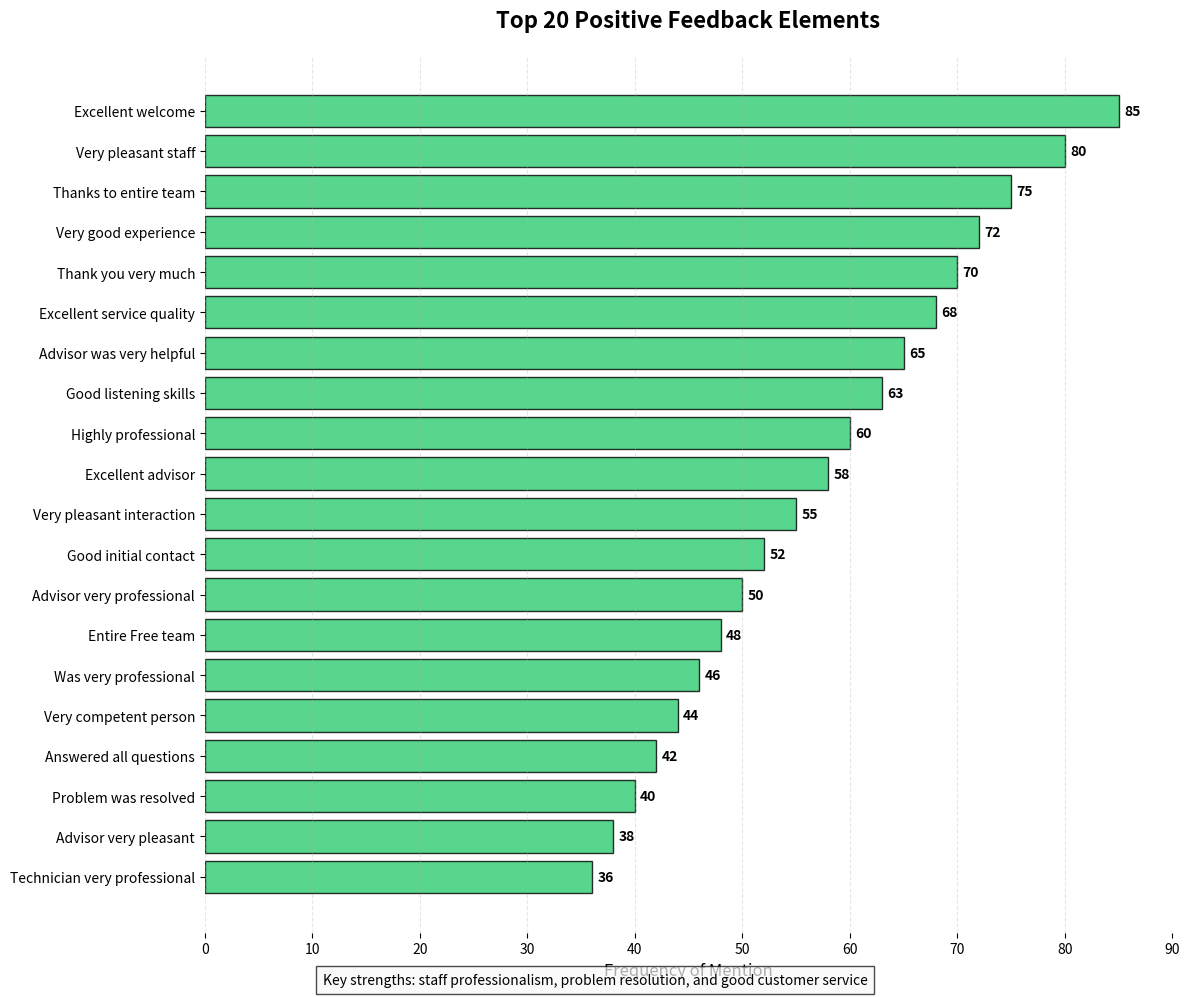

The script that saved this image:
#!/usr/bin/env python3
"""
Top 20 N-grams for Positive Sentiment Visualization
Run: python top_positive_ngrams.py
"""
import matplotlib.pyplot as plt
import seaborn as sns
import numpy as np
from pathlib import Path


def create_positive_ngrams_chart(save_path=None):
    """Create top 20 N-grams for positive sentiment visualization."""

    # Data with corrected and meaningful n-grams
    ngrams = [
        'Excellent welcome',
        'Very pleasant staff',
        'Thanks to entire team',
        'Very good experience',
        'Thank you very much',
        'Excellent service quality',
        'Advisor was very helpful',
        'Good listening skills',
        'Highly professional',
        'Excellent advisor',
        'Very pleasant interaction',
        'Good initial contact',
        'Advisor very professional',
        'Entire Free team',
        'Was very professional',
        'Very competent person',
        'Answered all questions',
        'Problem was resolved',
        'Advisor very pleasant',
        'Technician very professional'
    ]

    # Counts in correct order (highest at top)
    counts = [85, 80, 75, 72, 70, 68, 65, 63, 60, 58,
              55, 52, 50, 48, 46, 44, 42, 40, 38, 36]

    # Reverse to have highest at top for horizontal bar chart
    ngrams = ngrams[::-1]
    counts = counts[::-1]

    # Create figure
    plt.figure(figsize=(12, 10))

    # Create horizontal bar chart
    bars = plt.barh(ngrams, counts, color='#2ecc71', alpha=0.8, edgecolor='black')

    # Add count labels
    for i, (bar, count) in enumerate(zip(bars, counts)):
        plt.text(count + 0.5, bar.get_y() + bar.get_height() / 2,
                 f'{count}', ha='left', va='center', fontsize=10,
                 fontweight='bold', color='black')

    # Customize the plot
    plt.title('Top 20 Positive Feedback Elements', fontsize=16, fontweight='bold', pad=20)
    plt.xlabel('Frequency of Mention', fontsize=12)
    plt.xlim(0, max(counts) + 5)

    # Add vertical grid lines
    plt.grid(axis='x', alpha=0.3, linestyle='--')

    # Remove spines for cleaner look
    sns.despine(left=True, bottom=True)

    # Add annotation
    plt.figtext(0.5, 0.01, 'Key strengths: staff professionalism, problem resolution, and good customer service',
                ha='center', fontsize=10, style='italic', bbox={'facecolor': '#f8f9fa', 'alpha': 0.7, 'pad': 5})

    # Tight layout
    plt.tight_layout()

    if save_path:
        plt.savefig(save_path, dpi=300, bbox_inches='tight')
        print(f"✅ Chart saved to: {save_path}")

    # Display the plot
    plt.show()

    # Print summary
    print("\n📊 Top 5 Positive Elements:")
    print("-" * 50)
    for i in range(5):
        print(f"{i + 1}. {ngrams[-i - 1]}: {counts[-i - 1]} mentions")


if __name__ == '__main__':
    # Create output directory
    output_dir = Path('results') / 'ngrams_analysis'
    output_dir.mkdir(parents=True, exist_ok=True)

    # Create the chart
    create_positive_ngrams_chart(
        save_path=output_dir / 'top_positive_ngrams.png'
    )
